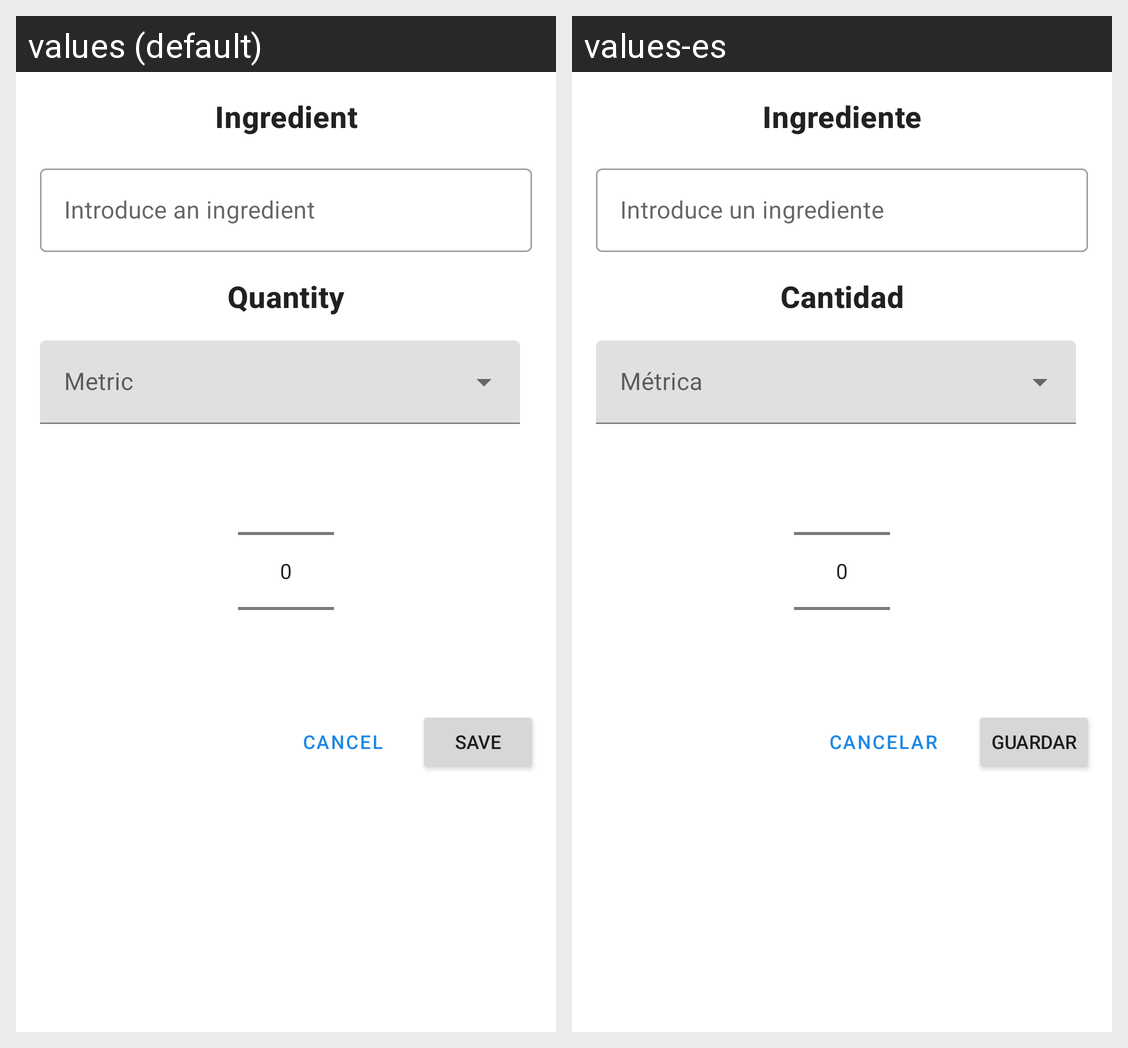

The same Android screen rendered under two of its app's locales, left to right. List the strings drawn on it with the default value and each locale's translation.
Android screen res/layout/ing_unit_dialog.xml rendered under 2 locales, left to right: values (default), values-es. Device: Nexus 5 (rendered at 1080×1920; each locale shown at half size, 540×960, under a caption strip naming it); theme Theme.RecipeVault.
Strings drawn on this screen, with the default value and each locale's value (text and hints the layout hard-codes, and strings that could not be matched under every locale, appear in the picture but are not listed):

ing_title
  values: Ingredient
  values-es: Ingrediente

set_ing
  values: Introduce an ingredient
  values-es: Introduce un ingrediente

quantity
  values: Quantity
  values-es: Cantidad

save
  values: Save
  values-es: Guardar

cancel
  values: Cancel
  values-es: Cancelar
